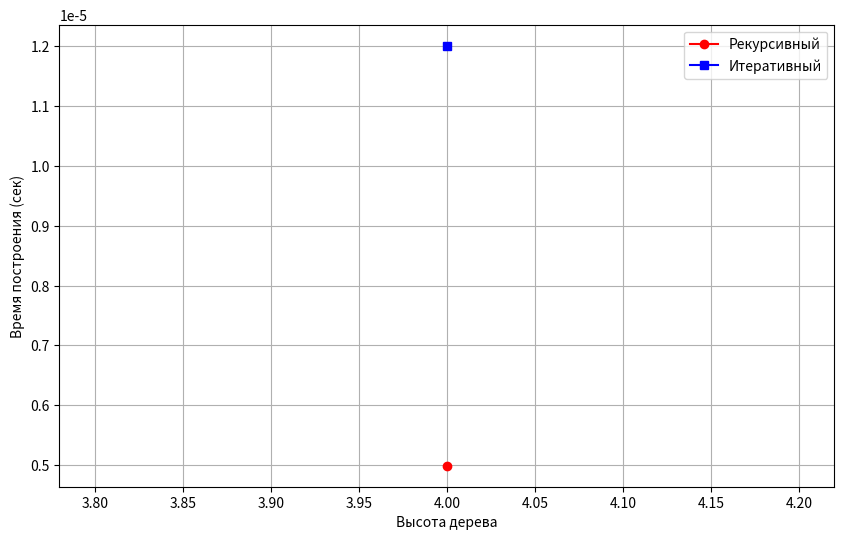

The matplotlib source for this figure:
import matplotlib.pyplot as plt
import timeit


def gen_bin_tree_rec(height=4, root=4):
    if height == 1:
        return {'root': root}
    return {
        'root': root,
        'left': gen_bin_tree_rec(height - 1, root * 4),
        'right': gen_bin_tree_rec(height - 1, root + 1)
    }

def gen_bin_tree_iter(height=4, root=4, left_branch=lambda l: l * 4, right_branch=lambda r: r + 1):

    tree = {root: {}}

    if height == 0:
        return tree
    if height < 0:
        return "значение не должно быть отрицательным"

    levels = [[root]]

    for current_height in range(1, height):
        prev_level = levels[-1]
        new_level = []
        for val in prev_level:
            new_level.append(left_branch(val))
            new_level.append(right_branch(val))
        levels.append(new_level)


    val_node = {}

    for value in levels[-1]:
        val_node[value] = {}


    for level_val in range(len(levels) - 2, -1, -1):
        current_level = levels[level_val]
        next_level = levels[level_val + 1]
        leaf_index = 0

        for val_value in current_level:
            left_leaf = next_level[leaf_index]
            right_leaf = next_level[leaf_index + 1]

            val_node[val_value] = {
                left_leaf: val_node[left_leaf],
                right_leaf: val_node[right_leaf]
            }

            leaf_index += 2

    root_value = levels[0][0]
    return {root_value: val_node[root_value]}

def measure_time(func, number=1):
    return timeit.timeit(func, number=number)
#####
rec_time = measure_time(gen_bin_tree_rec, number=1)

iter_time = measure_time(gen_bin_tree_iter, number=1)

print(rec_time, iter_time)

plt.figure(figsize=(10, 6))
plt.plot([4], [rec_time], marker='o', label='Рекурсивный', color='red')
plt.plot([4], [iter_time], marker='s', label='Итеративный', color='blue')
plt.ylabel('Время построения (сек)')
plt.xlabel('Высота дерева')
plt.legend()
plt.grid(True)
plt.show()
